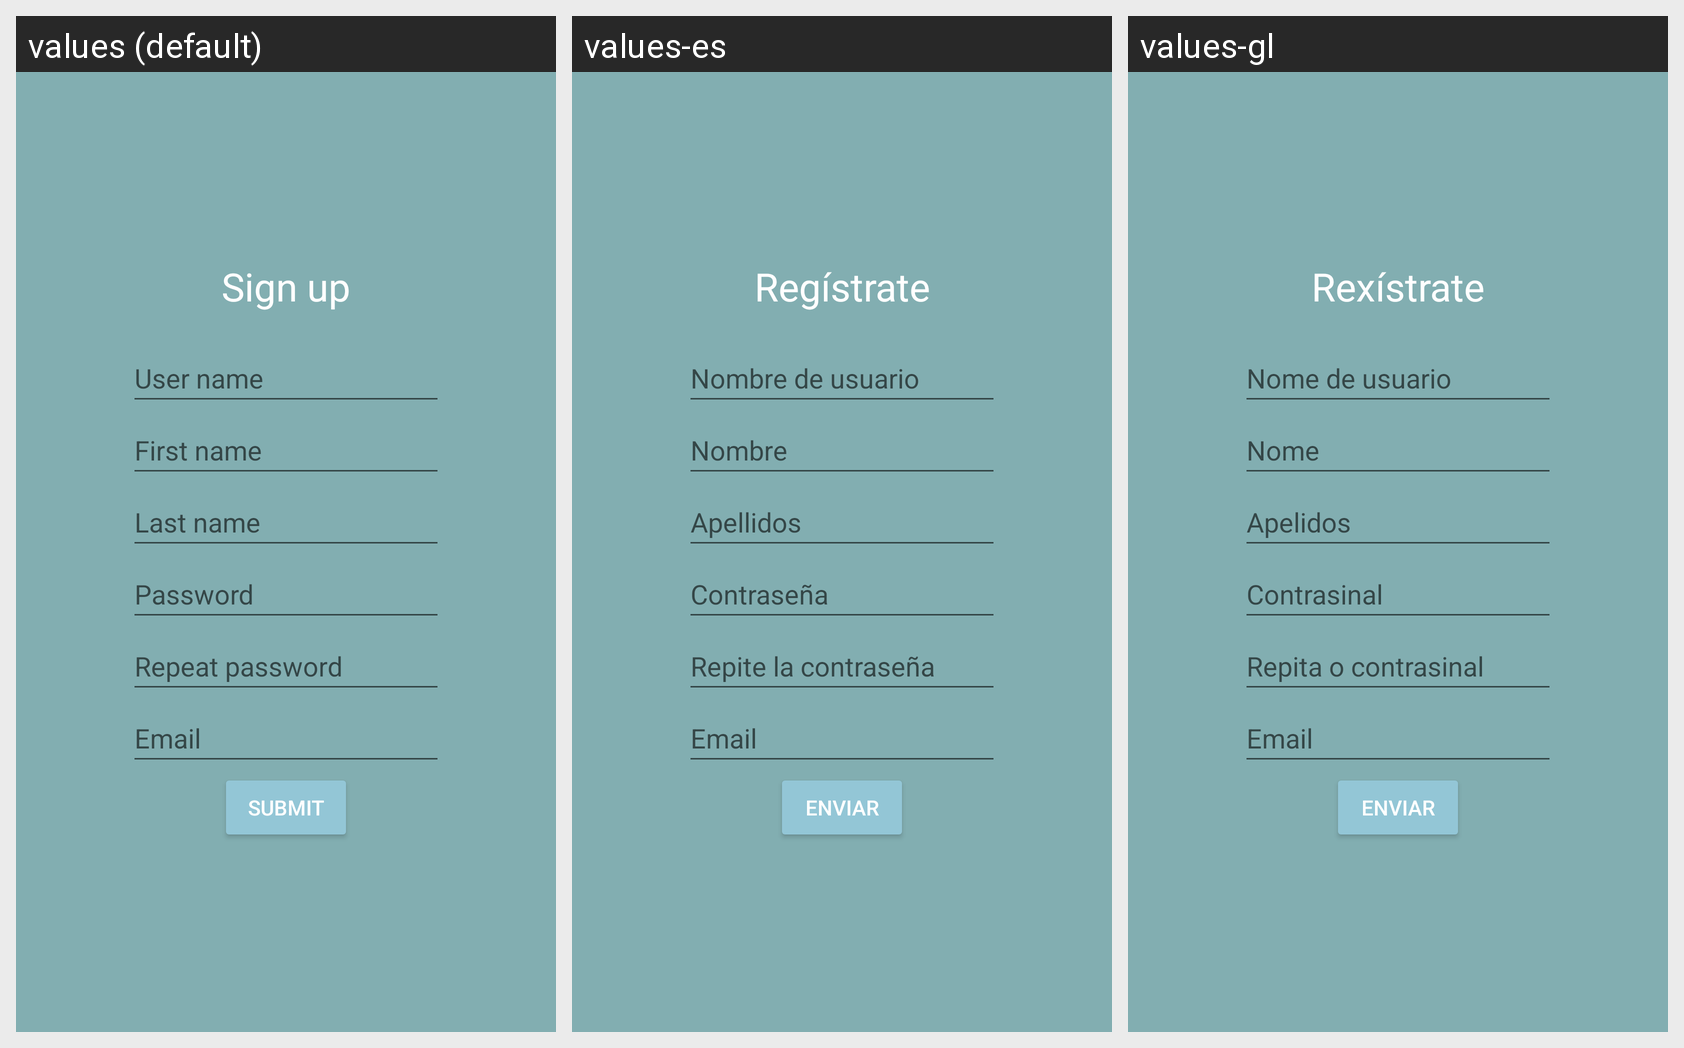

For this localized Android screen grid, give each drawn string resource with its value in every locale shown.
Android screen res/layout/activity_signup.xml rendered under 3 locales, left to right: values (default), values-es, values-gl. Device: Nexus 5 (rendered at 1080×1920; each locale shown at half size, 540×960, under a caption strip naming it); theme Theme.Sleipnir.
Strings drawn on this screen, with the default value and each locale's value (text and hints the layout hard-codes, and strings that could not be matched under every locale, appear in the picture but are not listed):

signup_title
  values: Sign up
  values-es: Regístrate
  values-gl: Rexístrate

username_input
  values: User name
  values-es: Nombre de usuario
  values-gl: Nome de usuario

firstName_input
  values: First name
  values-es: Nombre
  values-gl: Nome

lastName_input
  values: Last name
  values-es: Apellidos
  values-gl: Apelidos

password_input
  values: Password
  values-es: Contraseña
  values-gl: Contrasinal

repeatedPassword_input
  values: Repeat password
  values-es: Repite la contraseña
  values-gl: Repita o contrasinal

email_input
  values: Email
  values-es: Email
  values-gl: Email

submit_button
  values: Submit
  values-es: Enviar
  values-gl: Enviar
